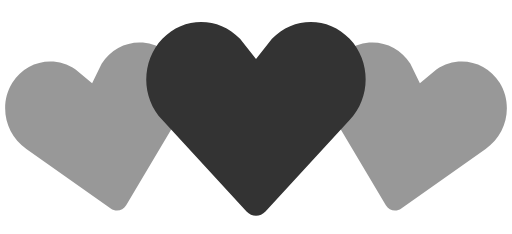
t = 0.00 s
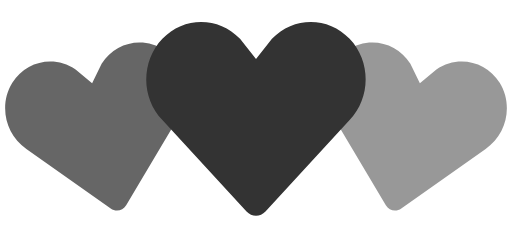
t = 0.35 s
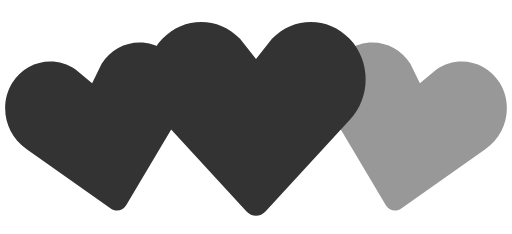
t = 0.70 s
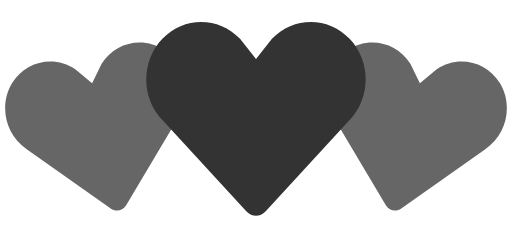
t = 1.05 s
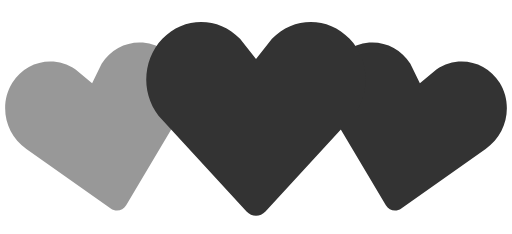
t = 1.40 s
t = 1.75 s: frame unchanged from t = 1.05 s, image omitted

The animated SVG that drew these frames (rendered in a browser with its animation timeline set to each time). Animation: 2 SMIL elements (animate=2); one cycle of 2.10 s, repeats indefinitely.

<!-- By Sam Herbert (@sherb), for everyone. More @ http://goo.gl/7AJzbL -->
<svg width="140" height="64" viewBox="0 0 140 64" xmlns="http://www.w3.org/2000/svg" fill="#333">
    <path d="M30.262 57.02L7.195 40.723c-5.84-3.976-7.56-12.06-3.842-18.063 3.715-6 11.467-7.65 17.306-3.68l4.52 3.76 2.6-5.274c3.717-6.002 11.47-7.65 17.305-3.68 5.84 3.97 7.56 12.054 3.842 18.062L34.49 56.118c-.897 1.512-2.793 1.915-4.228.9z" fill-opacity=".5">
        <animate attributeName="fill-opacity"
             begin="0s" dur="1.4s"
             values="0.5;1;0.5"
             calcMode="linear"
             repeatCount="indefinite" />
    </path>
    <path d="M105.512 56.12l-14.44-24.272c-3.716-6.008-1.996-14.093 3.843-18.062 5.835-3.97 13.588-2.322 17.306 3.68l2.6 5.274 4.52-3.76c5.84-3.97 13.592-2.32 17.307 3.68 3.718 6.003 1.998 14.088-3.842 18.064L109.74 57.02c-1.434 1.014-3.33.61-4.228-.9z" fill-opacity=".5">
        <animate attributeName="fill-opacity"
             begin="0.7s" dur="1.4s"
             values="0.5;1;0.5"
             calcMode="linear"
             repeatCount="indefinite" />
    </path>
    <path d="M67.408 57.834l-23.01-24.98c-5.864-6.15-5.864-16.108 0-22.248 5.86-6.14 15.37-6.14 21.234 0L70 16.168l4.368-5.562c5.863-6.14 15.375-6.14 21.235 0 5.863 6.14 5.863 16.098 0 22.247l-23.007 24.98c-1.43 1.556-3.757 1.556-5.188 0z" />
</svg>
